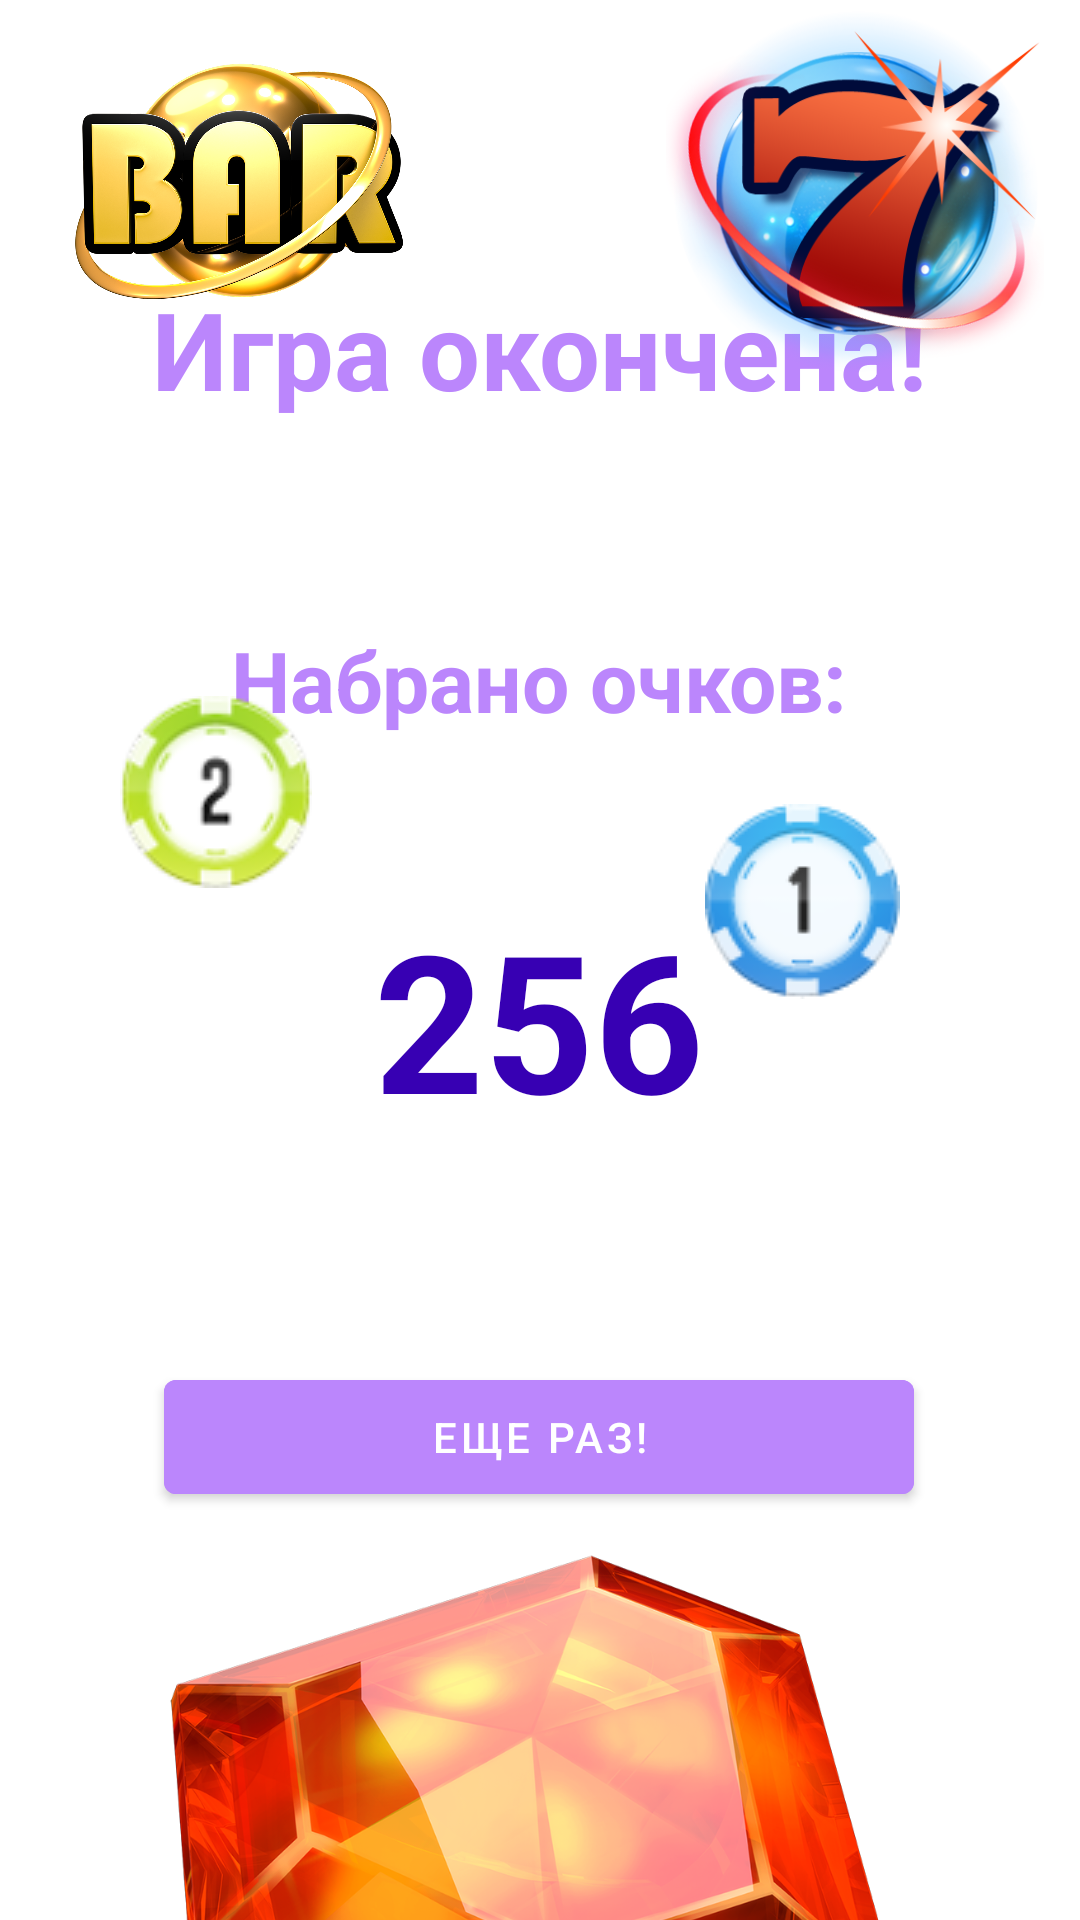

This screen was rendered from an Android layout file. Write that file and the resources it references.
<!-- AndroidManifest.xml: application theme Theme.GameMachine -->
<!-- res/layout/fragment_last_round.xml -->
<?xml version="1.0" encoding="utf-8"?>
<androidx.constraintlayout.widget.ConstraintLayout xmlns:android="http://schemas.android.com/apk/res/android"
    xmlns:app="http://schemas.android.com/apk/res-auto"
    xmlns:tools="http://schemas.android.com/tools"
    android:layout_width="match_parent"
    android:layout_height="match_parent"
    tools:context=".ui.lastRound.LastRoundFragment"
    android:background="@drawable/back">

    
    <TextView
        android:id="@+id/textView5"
        android:layout_width="wrap_content"
        android:layout_height="wrap_content"
        android:text="@string/hello_blank_fragment"
        android:visibility="invisible"
        app:layout_constraintEnd_toEndOf="parent"
        app:layout_constraintStart_toStartOf="parent"
        app:layout_constraintTop_toTopOf="parent" />

    <com.google.android.material.textview.MaterialTextView
        android:id="@+id/materialTextView"
        android:layout_width="310dp"
        android:layout_height="69dp"
        android:layout_marginTop="92dp"
        android:text="Игра окончена!"
        android:textAlignment="center"
        android:textColor="@color/purple_200"
        android:textSize="36sp"
        android:textStyle="bold"
        app:layout_constraintEnd_toEndOf="parent"
        app:layout_constraintHorizontal_bias="0.495"
        app:layout_constraintStart_toStartOf="parent"
        app:layout_constraintTop_toTopOf="parent" />

    <com.google.android.material.textview.MaterialTextView
        android:id="@+id/materialTextView2"
        android:layout_width="310dp"
        android:layout_height="69dp"
        android:layout_marginTop="116dp"
        android:text="Набрано очков:"
        android:textAlignment="center"
        android:textColor="@color/purple_200"
        android:textSize="28sp"
        android:textStyle="bold"
        app:layout_constraintEnd_toEndOf="parent"
        app:layout_constraintHorizontal_bias="0.495"
        app:layout_constraintStart_toStartOf="parent"
        app:layout_constraintTop_toTopOf="@+id/materialTextView" />

    <com.google.android.material.textview.MaterialTextView
        android:id="@+id/score"
        android:layout_width="310dp"
        android:layout_height="69dp"
        android:layout_marginTop="20dp"
        android:text="256"
        android:textAlignment="center"
        android:textColor="@color/purple_700"
        android:textSize="64sp"
        android:textStyle="bold"
        app:layout_constraintEnd_toEndOf="parent"
        app:layout_constraintHorizontal_bias="0.495"
        app:layout_constraintStart_toStartOf="parent"
        app:layout_constraintTop_toBottomOf="@+id/materialTextView2" />

    <com.google.android.material.button.MaterialButton
        android:id="@+id/materialButton"
        android:layout_width="250dp"
        android:layout_height="50dp"
        android:layout_marginTop="88dp"
        android:backgroundTint="@color/purple_200"
        android:text="Еще раз!"
        app:layout_constraintEnd_toEndOf="parent"
        app:layout_constraintHorizontal_bias="0.496"
        app:layout_constraintStart_toStartOf="parent"
        app:layout_constraintTop_toBottomOf="@+id/score" />

    <ImageView
        android:id="@+id/imageView18"
        android:layout_width="330dp"
        android:layout_height="564dp"
        android:layout_marginTop="316dp"
        android:src="@drawable/sec"
        app:layout_constraintEnd_toEndOf="parent"
        app:layout_constraintHorizontal_bias="0.493"
        app:layout_constraintStart_toStartOf="parent"
        app:layout_constraintTop_toBottomOf="@+id/textView5" />

    <ImageView
        android:id="@+id/imageView19"
        android:layout_width="134dp"
        android:layout_height="131dp"
        android:layout_marginStart="16dp"
        android:src="@drawable/bar"
        app:layout_constraintStart_toStartOf="parent"
        app:layout_constraintTop_toTopOf="parent" />

    <ImageView
        android:id="@+id/imageView20"
        android:layout_width="150dp"
        android:layout_height="126dp"
        android:src="@drawable/thi"
        app:layout_constraintEnd_toEndOf="parent"
        app:layout_constraintTop_toTopOf="parent" />

    <ImageView
        android:id="@+id/imageView21"
        android:layout_width="wrap_content"
        android:layout_height="wrap_content"
        android:layout_marginStart="40dp"
        android:layout_marginTop="24dp"
        android:src="@drawable/sim"
        app:layout_constraintStart_toStartOf="parent"
        app:layout_constraintTop_toTopOf="@+id/materialTextView2" />

    <ImageView
        android:id="@+id/imageView22"
        android:layout_width="wrap_content"
        android:layout_height="wrap_content"
        android:layout_marginTop="60dp"
        android:layout_marginEnd="60dp"
        android:src="@drawable/sem"
        app:layout_constraintEnd_toEndOf="parent"
        app:layout_constraintTop_toTopOf="@+id/materialTextView2" />


</androidx.constraintlayout.widget.ConstraintLayout>
<!-- resources referenced by this layout -->
<resources>
  <!-- drawable bar: png bitmap (drawable, 699641 bytes) -->
  <!-- drawable sec: png bitmap (drawable, 503221 bytes) -->
  <!-- drawable sem: png bitmap (drawable, 6407 bytes) -->
  <!-- drawable sim: png bitmap (drawable, 7985 bytes) -->
  <!-- drawable thi: png bitmap (drawable, 150805 bytes) -->
  <string name="hello_blank_fragment">Hello blank fragment</string>
  <style name="Theme.GameMachine" parent="Theme.MaterialComponents.DayNight.DarkActionBar">
          
          <item name="colorPrimary">@color/purple_500</item>
          <item name="colorPrimaryVariant">@color/purple_700</item>
          <item name="colorOnPrimary">@color/white</item>
          
          <item name="colorSecondary">@color/teal_200</item>
          <item name="colorSecondaryVariant">@color/teal_700</item>
          <item name="colorOnSecondary">@color/black</item>
          
          <item name="android:statusBarColor" tools:targetApi="l">?attr/colorPrimaryVariant</item>
          
      </style>
  <!-- not gathered from this repository: default colours our renderer supplied (Android Studio template values) -->
  <color name="purple_200">#FFBB86FC</color>
  <color name="purple_500">#FF6200EE</color>
  <color name="purple_700">#FF3700B3</color>
  <color name="teal_200">#FF03DAC5</color>
  <color name="teal_700">#FF018786</color>
  <color name="black">#FF000000</color>
  <color name="white">#FFFFFFFF</color>
</resources>
